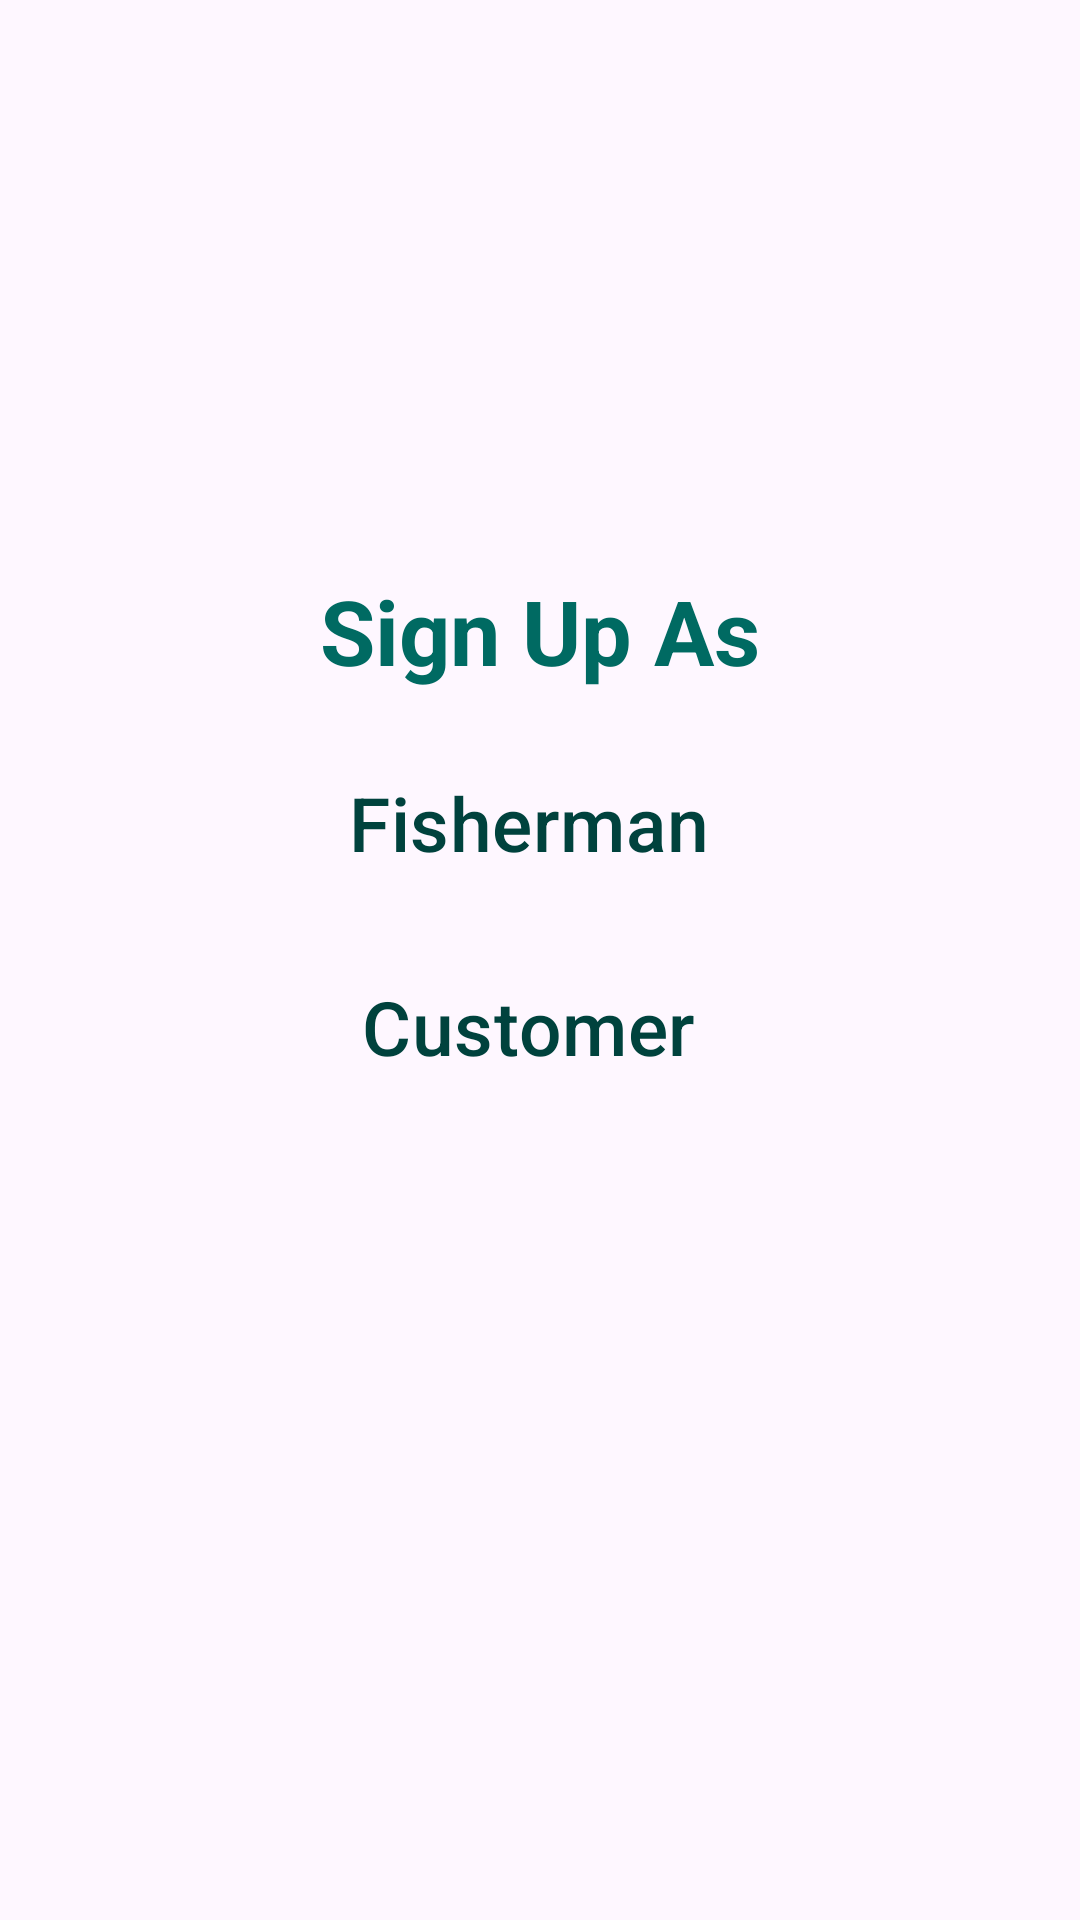

Produce the Android XML layout that renders to this screen, including the resource entries it uses.
<!-- AndroidManifest.xml: application theme Theme.FreshFins -->
<!-- res/layout/activity_register.xml -->
<?xml version="1.0" encoding="utf-8"?>
<LinearLayout
        android:orientation="vertical"
        android:layout_gravity="center"
        xmlns:android="http://schemas.android.com/apk/res/android"
        xmlns:tools="http://schemas.android.com/tools"
        xmlns:app="http://schemas.android.com/apk/res-auto"
        android:layout_width="match_parent"
        android:layout_height="match_parent"
        android:layout_margin="20dp"
        tools:context=".Register">

    <TextView
            android:layout_width="match_parent"
            android:layout_height="wrap_content"
            android:gravity="center"
            android:layout_marginTop="190dp"
            android:textStyle="bold"
            android:textColor="#006a62"
            android:layout_marginHorizontal="20dp"
            android:textSize="30sp"
            android:text="Sign Up As">

    </TextView>

    <Button
            android:layout_width="match_parent"
            android:layout_height="wrap_content"
            android:text="Fisherman"
            android:layout_marginTop="20dp"
            android:textColor="#00423D"
            android:backgroundTint="#9df2e7"
            android:textSize="25sp"
            app:strokeColor="#00423D"
            app:strokeWidth="2dp"
            android:layout_marginHorizontal="35dp"
            style="@style/Widget.Material3.Button.OutlinedButton.Icon"/>

    <Button
            android:layout_width="match_parent"
            android:layout_height="wrap_content"
            android:text="Customer"
            android:textColor="#00423D"
            android:backgroundTint="#9df2e7"
            android:layout_marginTop="20dp"
            android:textSize="25sp"
            app:strokeColor="#00423D"
            app:strokeWidth="2dp"
            android:layout_marginHorizontal="35dp"
            style="@style/Widget.Material3.Button.OutlinedButton.Icon"/>

</LinearLayout>
<!-- resources referenced by this layout -->
<resources>
  <style name="Theme.FreshFins" parent="Base.Theme.FreshFins" />
  <style name="Base.Theme.FreshFins" parent="Theme.Material3.DayNight.NoActionBar">
          
          
      </style>
</resources>
